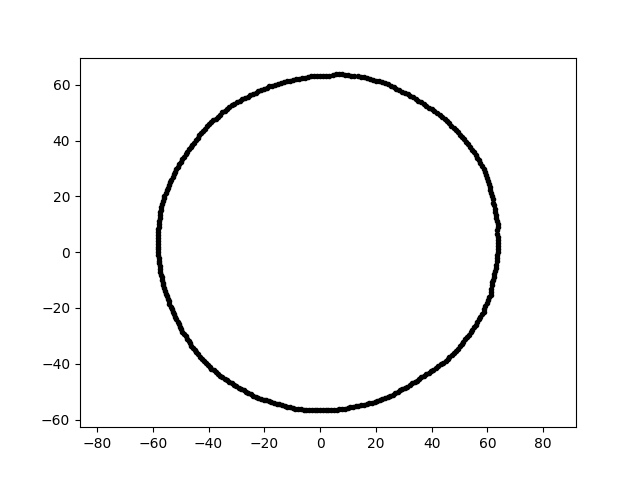

Data behind this chart, as committed beside it:
3.869079137708493479e-15, 6.318685747437215383e+01, 1.600000000000000000e+01
-1.039816525192185526e-14, -5.660497518773828318e+01, 1.600000000000000000e+01
3.621280256586629065e+01, 5.368768764461137977e+01, 1.600000000000000000e+01
-4.936663039079925142e+01, -2.850183734511271538e+01, 1.600000000000000000e+01
-4.387693054001662318e+01, 4.091589966197980033e+01, 1.600000000000000000e+01
9.835811865033493362e+00, -5.578166101134473820e+01, 1.600000000000000000e+01
2.108905475496587201e+01, 6.124706221927289818e+01, 1.600000000000000000e+01
-3.581081596141202539e+01, -4.422267480394769734e+01, 1.600000000000000000e+01
-2.202895312975704289e+00, 6.308266813811993501e+01, 1.600000000000000000e+01
-5.166531322712113905e+01, 2.982898249944471658e+01, 1.600000000000000000e+01
-4.334858999335308738e+01, 4.186124676029531599e+01, 1.600000000000000000e+01
-1.462796278598179178e+01, -5.459230032851085923e+01, 1.600000000000000000e+01
-2.306032118959258526e+01, 5.707629781191783991e+01, 1.600000000000000000e+01
-3.302338453320329048e+00, 6.301237141694615929e+01, 1.600000000000000000e+01
-4.587647732577352144e+01, 3.849493520376942968e+01, 1.600000000000000000e+01
-5.759665908267455592e+01, -4.027550748248662771e+00, 1.600000000000000000e+01
-4.712327156444084864e+01, 3.681673474727035966e+01, 1.600000000000000000e+01
1.449589772496838336e+01, 6.278863127179115367e+01, 1.600000000000000000e+01
-4.237239538896546520e+01, -3.815227617481165368e+01, 1.600000000000000000e+01
6.358889741308993138e+01, 6.683462433990370322e+00, 1.600000000000000000e+01
-4.500768497830538450e+01, -3.516385735589229000e+01, 1.600000000000000000e+01
-1.654408688543374950e+01, -5.411326990965002892e+01, 1.600000000000000000e+01
4.790582543895449419e+01, 4.467290493570243370e+01, 1.600000000000000000e+01
5.383169040287195628e+01, 3.769335541466222850e+01, 1.600000000000000000e+01
-5.725231088036225913e+01, -7.029699852121856551e+00, 1.600000000000000000e+01
-3.099115758593452696e+01, -4.772219775463712210e+01, 1.600000000000000000e+01
1.859870225081897388e+01, -5.401455338748233714e+01, 1.600000000000000000e+01
5.927703056790192448e+01, -1.926027476571141150e+01, 1.600000000000000000e+01
-9.880190071999350732e-01, -5.660357101294535198e+01, 1.600000000000000000e+01
-5.454726892321254894e+01, 2.315394195091652918e+01, 1.600000000000000000e+01
-3.008840683270826943e+01, -4.815151637821769981e+01, 1.600000000000000000e+01
3.427087126242036419e+01, 5.484485862157197289e+01, 1.600000000000000000e+01
-1.101529377260270781e+00, 6.310657575839535838e+01, 1.600000000000000000e+01
-2.888066791523579013e+01, 5.431663648506260955e+01, 1.600000000000000000e+01
1.274902040684002102e+01, -5.522207431298393487e+01, 1.600000000000000000e+01
6.377542425152176264e+01, 3.342328357856065857e+00, 1.600000000000000000e+01
-5.806419940909477617e+01, 7.129387228624398887e+00, 1.600000000000000000e+01
-3.988179684759650456e+01, 4.587875911668148632e+01, 1.600000000000000000e+01
2.211215639703740354e+00, 6.332093112170036875e+01, 1.600000000000000000e+01
-5.826845155876223714e+01, 5.097828952601152430e+00, 1.600000000000000000e+01
-6.564815043184560217e+00, 6.246004289542083399e+01, 1.600000000000000000e+01
-3.911222491674933366e+01, 4.661213455888879054e+01, 1.600000000000000000e+01
6.290182692005036813e+01, -5.503196770574204422e+00, 1.600000000000000000e+01
-5.319974619711643271e+01, -2.042146923808514103e+01, 1.600000000000000000e+01
6.189849381759130154e+01, -9.803758300230983380e+00, 1.600000000000000000e+01
-4.938971607587835422e+01, 3.331378413760926804e+01, 1.600000000000000000e+01
-3.662777048053320073e+01, -4.365127705889157284e+01, 1.600000000000000000e+01
2.506429737537895264e+01, -5.138942519522534269e+01, 1.600000000000000000e+01
-2.398228182379767404e+01, -5.143016934074475444e+01, 1.600000000000000000e+01
-8.889015891804524117e+00, -5.612303755085127932e+01, 1.600000000000000000e+01
-4.644175572652984840e+01, 3.760779226088665439e+01, 1.600000000000000000e+01
-9.844195402308704601e+00, -5.582920641387760696e+01, 1.600000000000000000e+01
6.227877934145768535e+01, -8.752711632894543570e+00, 1.600000000000000000e+01
-5.733737424723626219e+01, 1.323737587634889401e+01, 1.600000000000000000e+01
-1.401075664523881592e+01, 6.068725438931833338e+01, 1.600000000000000000e+01
6.022195247030069254e+01, -1.726836699224495320e+01, 1.600000000000000000e+01
4.189040175434847413e+01, 4.992303678595958871e+01, 1.600000000000000000e+01
-1.708345296214314502e+01, 5.957708061085479301e+01, 1.600000000000000000e+01
1.997164337954406221e+01, 6.146639803955789461e+01, 1.600000000000000000e+01
3.982552370149535648e+01, -4.270764547782998477e+01, 1.600000000000000000e+01
4.712894514812533231e+01, -3.682116743665380909e+01, 1.600000000000000000e+01
... 299 more rows
